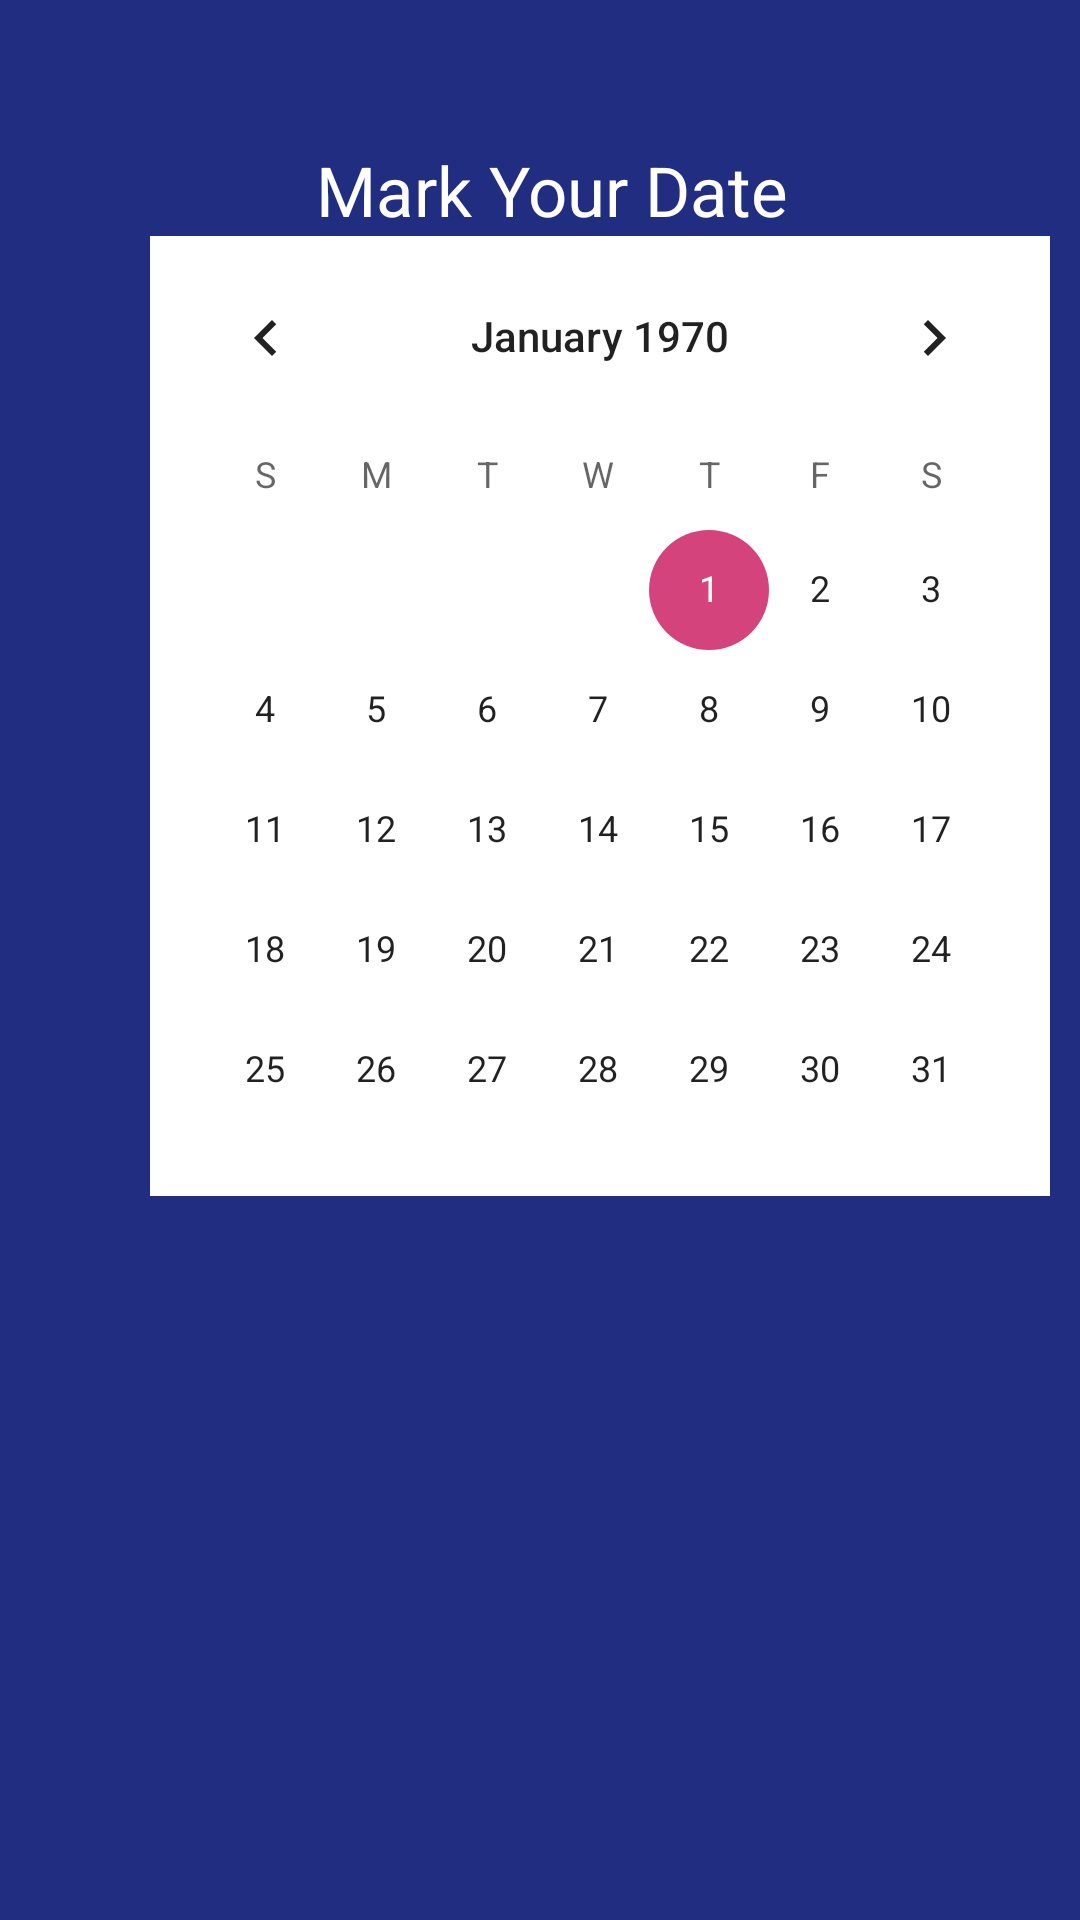

Write the Android layout XML for this screen, with the resource values it uses.
<!-- AndroidManifest.xml: application theme Theme.ModernDasahbord -->
<!-- res/layout/activity_calender_view.xml -->
<?xml version="1.0" encoding="utf-8"?>
<LinearLayout xmlns:android="http://schemas.android.com/apk/res/android"
    android:layout_width="match_parent"
    android:layout_height="match_parent"
    xmlns:tools="http://schemas.android.com/tools"
    android:background="#202D81"
    android:orientation="vertical"
    >
    <TextView
        android:id="@+id/mydate"
        android:layout_width="wrap_content"
        android:layout_height="wrap_content"
        android:text="Mark Your Date"
        android:textAlignment="center"
        android:layout_marginLeft="105dp"
        android:layout_marginTop="48dp"
        android:textSize="23sp"
        android:textColor="#fff"/>
    <LinearLayout
        android:layout_width="300dp"
        android:layout_height="wrap_content"
        android:layout_marginLeft="50dp"
        android:background="#fff"
        >
        <CalendarView
            android:layout_width="wrap_content"
            android:layout_height="320dp"/>
    </LinearLayout>

</LinearLayout>
<!-- resources referenced by this layout -->
<resources>
  <style name="Theme.ModernDasahbord" parent="Theme.MaterialComponents.DayNight.NoActionBar">
          
          <item name="colorPrimary">@color/purple_500</item>
          <item name="colorPrimaryVariant">@color/purple_700</item>
          <item name="colorOnPrimary">@color/white</item>
          
          <item name="colorSecondary">@color/teal_200</item>
          <item name="colorSecondaryVariant">@color/teal_700</item>
          <item name="colorOnSecondary">@color/black</item>
          
          <item name="android:statusBarColor" tools:targetApi="l">?attr/colorPrimaryVariant</item>
          
      </style>
  <color name="purple_500">#80B552</color>
  <color name="purple_700">#80737070</color>
  <color name="white">#FFFFFFFF</color>
  <color name="teal_200">#D5437C</color>
  <color name="teal_700">#FF018786</color>
  <color name="black">#FF000000</color>
</resources>
